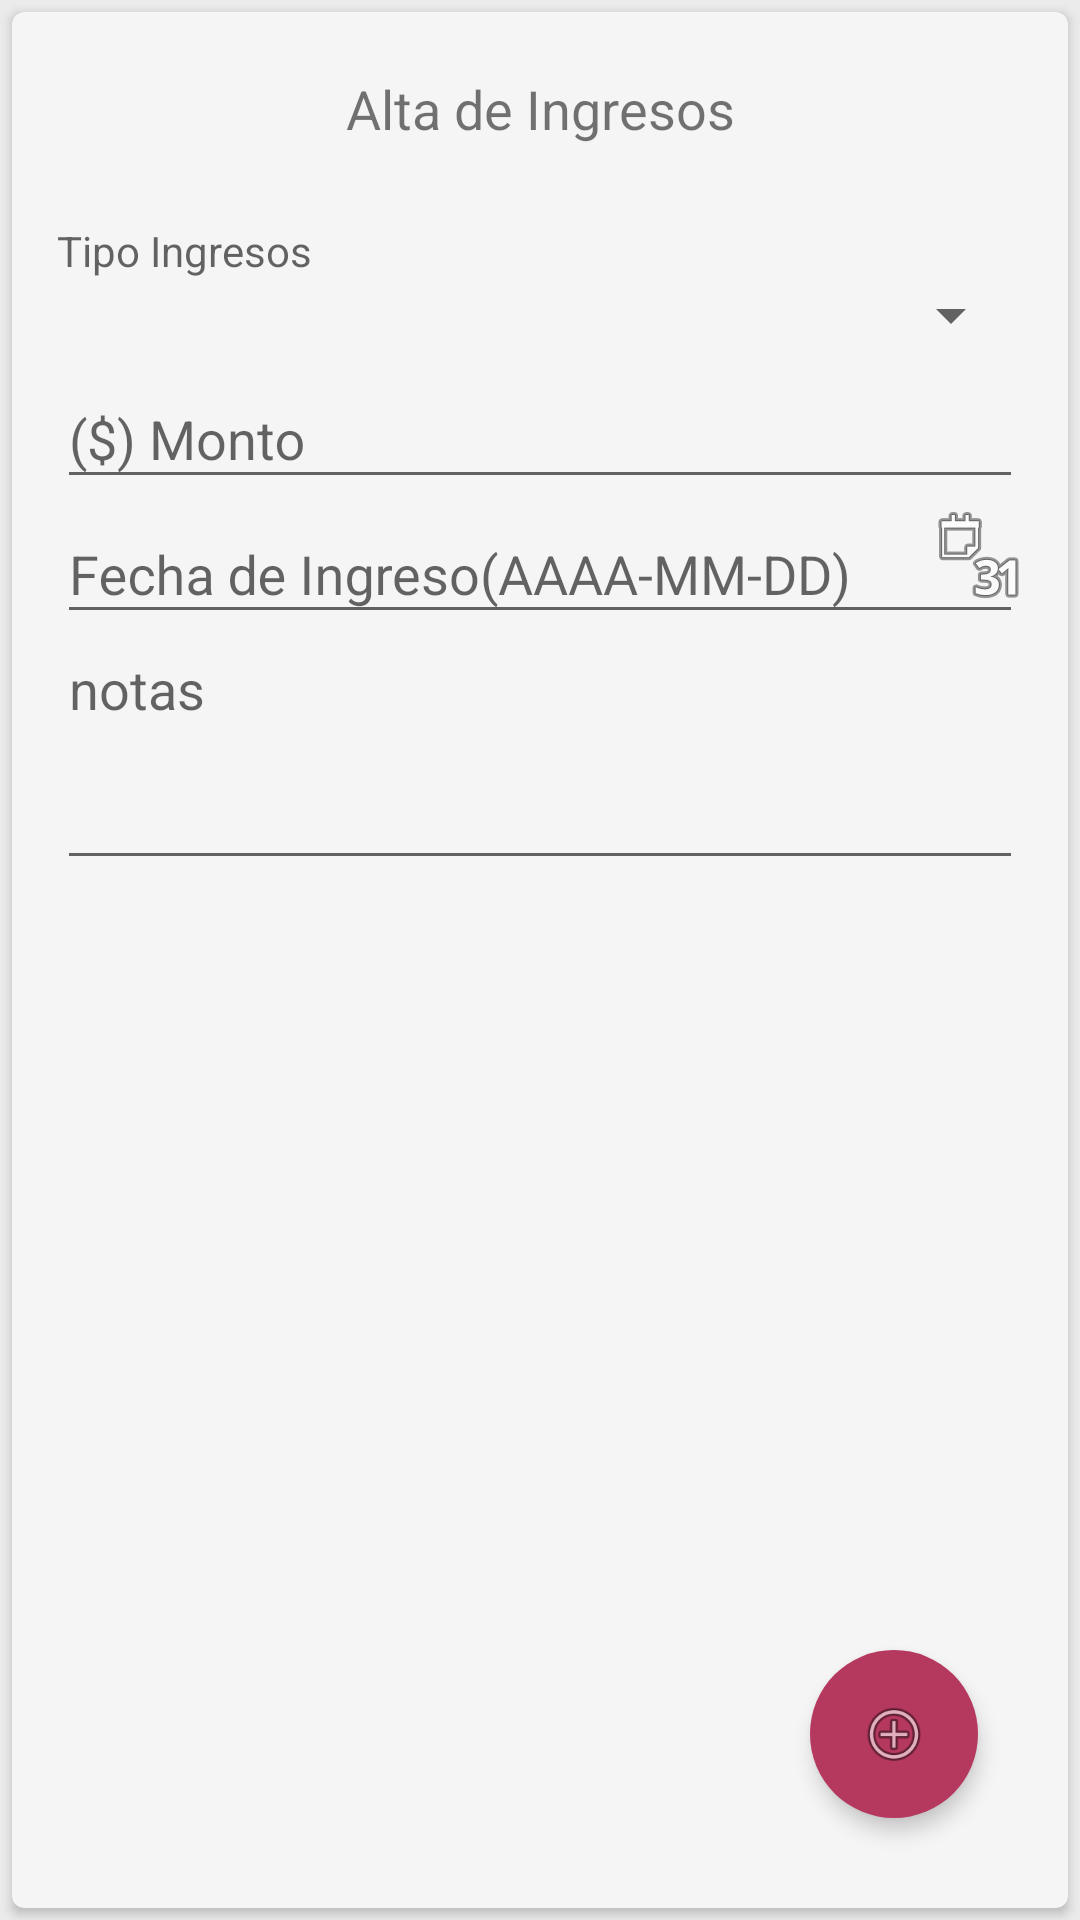

This screen was rendered from an Android layout file. Write that file and the resources it references.
<!-- AndroidManifest.xml: application theme AppTheme -->
<!-- res/layout/tab3.xml -->
<?xml version="1.0" encoding="utf-8"?>
<LinearLayout
    xmlns:android="http://schemas.android.com/apk/res/android"
    xmlns:app="http://schemas.android.com/apk/res-auto"
    android:layout_width="match_parent"
    android:layout_height="match_parent"
    android:orientation="vertical">


    <android.support.v7.widget.CardView
        android:id="@+id/cardVingresos"
        android:layout_width="match_parent"
        android:layout_height="match_parent"
        android:layout_margin="4dp"
        app:cardBackgroundColor="@color/ColorCardView"
        app:cardCornerRadius="4dp"
        app:cardElevation="2dp"
        app:contentPadding="15dp">

        <TextView
            android:layout_marginTop="5dp"
            android:layout_width="match_parent"
            android:layout_height="wrap_content"
            android:gravity="center"
            android:text="Alta de Ingresos"
            android:textSize="18sp" />

        <android.support.design.widget.TextInputLayout
            android:layout_width="match_parent"
            android:layout_height="wrap_content"
            android:layout_marginTop="15dp">

        </android.support.design.widget.TextInputLayout>

        <android.support.design.widget.TextInputLayout
            android:layout_width="match_parent"
            android:layout_height="wrap_content"
            android:layout_marginTop="55dp">

            <TextView
                android:layout_width="match_parent"
                android:layout_height="wrap_content"
                android:hint="Tipo Ingresos" />

            <Spinner
                android:id="@+id/sp_ingresos"
                android:layout_width="match_parent"
                android:layout_height="wrap_content"
                android:prompt="@string/sp_paciente"
                android:spinnerMode="dropdown"></Spinner>

        </android.support.design.widget.TextInputLayout>

        <android.support.design.widget.TextInputLayout
            android:layout_width="match_parent"
            android:layout_height="wrap_content"
            android:layout_marginTop="95dp">

            <EditText
                android:id="@+id/editMontoIngreso"
                android:layout_width="match_parent"
                android:layout_height="wrap_content"
                android:hint="($) Monto"
                android:inputType="numberDecimal" />

        </android.support.design.widget.TextInputLayout>

        <android.support.design.widget.TextInputLayout
            android:layout_width="fill_parent"
            android:layout_height="wrap_content"
            android:layout_marginTop="140dp">

            <EditText
                android:id="@+id/text_date"
                android:layout_width="match_parent"
                android:layout_height="wrap_content"
                android:hint="Fecha de Ingreso(AAAA-MM-DD)"
                android:inputType="date" />
        </android.support.design.widget.TextInputLayout>

        <ImageButton
            android:id="@+id/button"
            android:layout_width="wrap_content"
            android:layout_height="wrap_content"
            android:layout_gravity="right"
            android:layout_marginTop="150dp"
            android:background="@android:drawable/ic_menu_month"
            android:text="Fecha de Ingreso" />

        <android.support.design.widget.TextInputLayout
            android:layout_width="match_parent"
            android:layout_height="wrap_content"
            android:layout_marginTop="180dp">

            <EditText
                android:id="@+id/editNotasIngresos"
                android:layout_width="match_parent"
                android:layout_height="wrap_content"
                android:layout_centerInParent="true"
                android:gravity="top|left"
                android:hint="notas"
                android:inputType="textMultiLine"
                android:lines="3"
                android:maxWidth="180dip"
                android:minWidth="10.0dip"
                android:scrollHorizontally="false" />

        </android.support.design.widget.TextInputLayout>

        <android.support.design.widget.FloatingActionButton
            android:id="@+id/btnIngresos"
            android:layout_width="56dp"
            android:layout_height="56dp"
            android:layout_gravity="right|bottom"
            android:layout_margin="15dp"
            android:src="@android:drawable/ic_menu_add"
            app:borderWidth="0dp"
            app:elevation="4dp"
            app:pressedTranslationZ="12dp" />

    </android.support.v7.widget.CardView>


    <TextView
        android:id="@+id/name"
        android:layout_width="wrap_content"
        android:layout_height="wrap_content"
        android:layout_below="@+id/uid"
        android:textAppearance="?android:attr/textAppearanceLarge" />

    <TextView
        android:id="@+id/uid"
        android:layout_width="wrap_content"
        android:layout_height="wrap_content"
        android:layout_alignLeft="@+id/name"
        android:layout_alignParentTop="true"
        android:layout_marginTop="76dp"
        android:textAppearance="?android:attr/textAppearanceLarge" />

</LinearLayout>
<!-- resources referenced by this layout -->
<resources>
  <color name="ColorCardView">#F5F5F5</color>
  <string name="sp_paciente">Pacientes</string>
  <style name="AppTheme" parent="Theme.AppCompat.Light.NoActionBar">
          <item name="android:colorPrimary">@color/PrimaryColor</item>
          <item name="android:colorPrimaryDark">@color/PrimaryDarkColor</item>
          <item name="colorAccent">@color/ColorAccent</item>
  
          <item name="android:windowBackground">@color/ColorBackground</item>
          <item name="windowActionBar">false</item>
          <item name="windowActionModeOverlay">true</item>
          <item name="android:windowDrawsSystemBarBackgrounds">true</item>
          <item name="android:statusBarColor">@android:color/transparent</item>
          <item name="android:windowTranslucentStatus">true</item>
  
          
      </style>
  <color name="PrimaryColor">#2196f3</color>
  <color name="PrimaryDarkColor">#1976d2</color>
  <color name="ColorAccent">#b5385e</color>
  <color name="ColorBackground">#ebebeb</color>
</resources>
